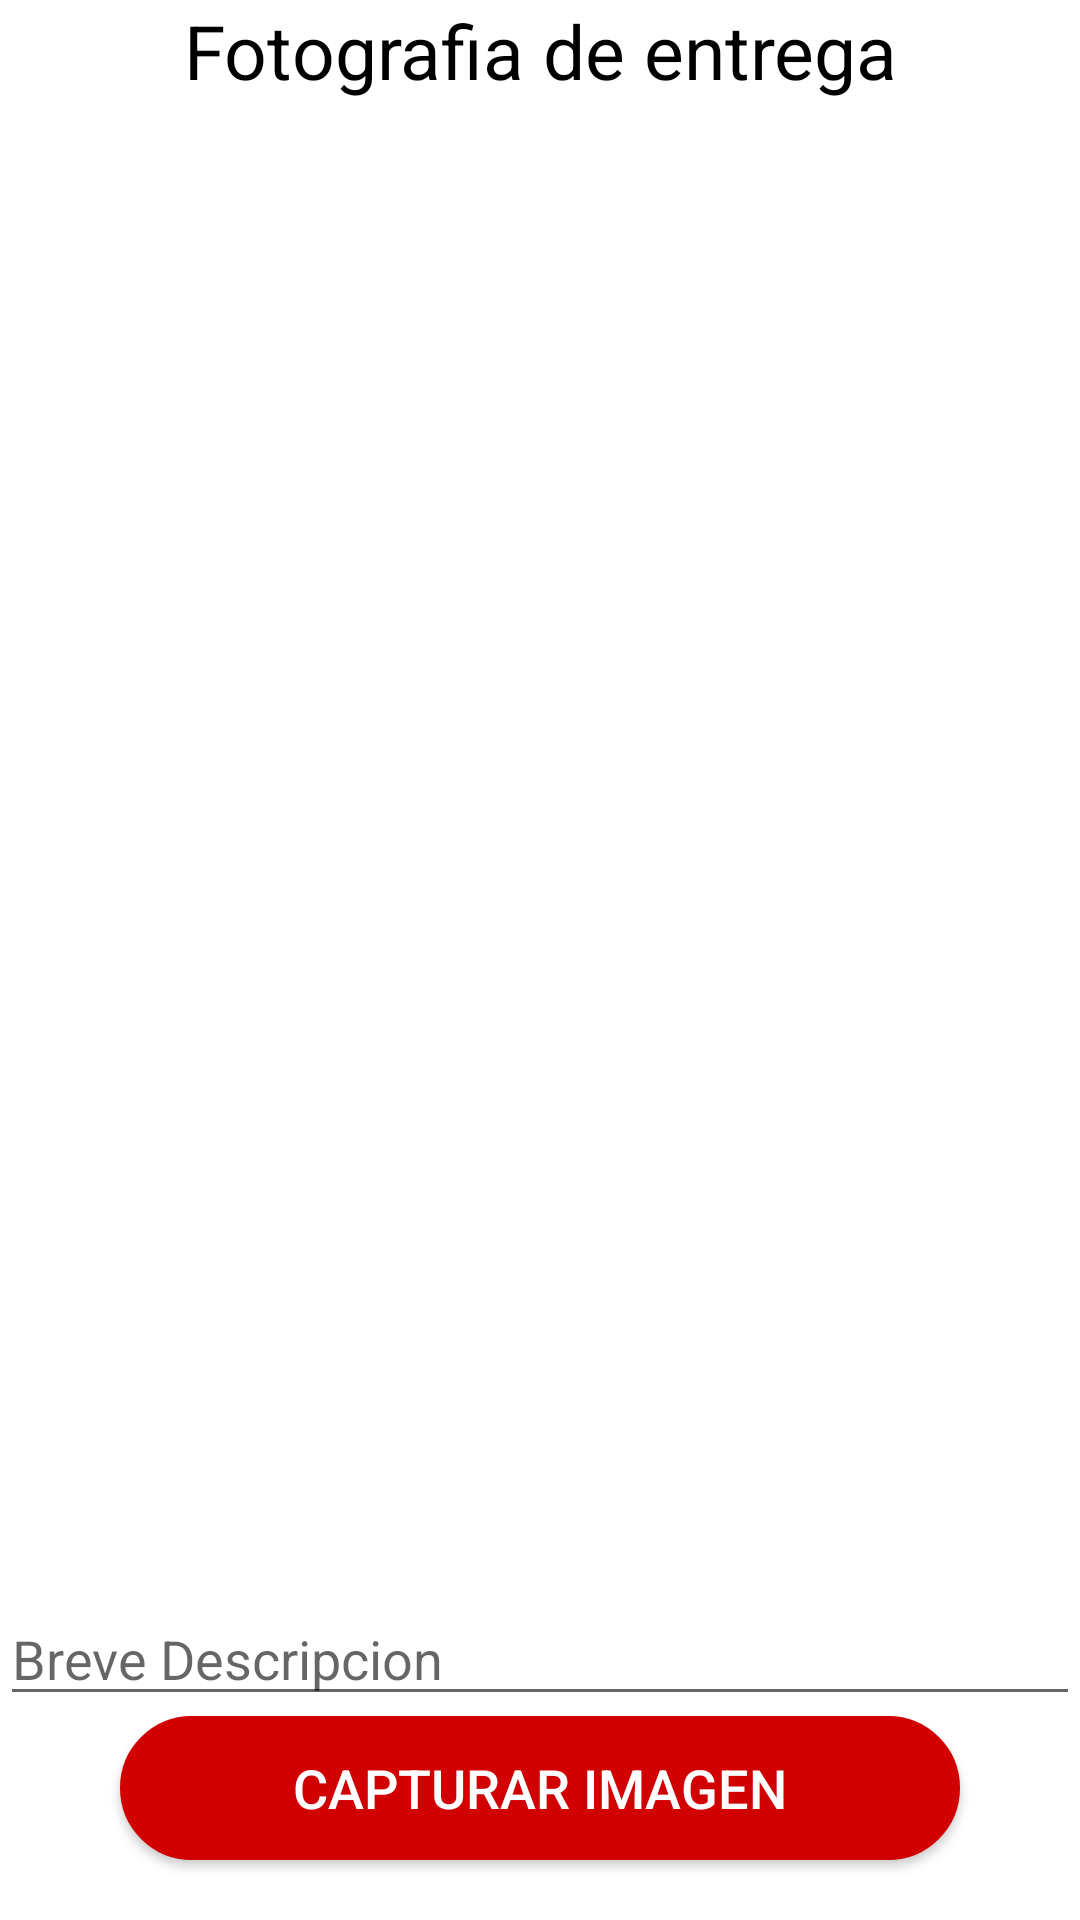

Here is an Android app screen rendered from its layout file. Give the layout XML and the strings, colors and styles it references.
<!-- AndroidManifest.xml: application theme Theme.OneTan_ExamenFinal -->
<!-- res/layout/activity_tomar_fotografia.xml -->
<?xml version="1.0" encoding="utf-8"?>
<LinearLayout xmlns:android="http://schemas.android.com/apk/res/android"
    xmlns:app="http://schemas.android.com/apk/res-auto"
    xmlns:tools="http://schemas.android.com/tools"
    android:layout_width="match_parent"
    android:orientation="vertical"
    android:layout_height="match_parent"
    android:layout_margin="10dp"
    tools:context=".Repartidor.TomarFotografia">

    <TextView
        android:layout_width="match_parent"
        android:layout_height="wrap_content"
        android:text="Fotografia de entrega"
        android:gravity="center"
        android:textColor="@color/black"
        android:textSize="25dp"/>
    <ImageView
        android:id="@+id/imgfotoCapturada"
        android:layout_weight="30"
        android:layout_width="match_parent"
        android:src="@drawable/img_base"
        android:layout_height="match_parent" />
    
    
    
    
    
    
    
    
    <EditText
        android:id="@+id/edtbreveDescripcion"
        android:layout_width="match_parent"
        android:layout_height="wrap_content"
        android:hint="Breve Descripcion"/>
    <Button
        android:layout_marginBottom="20dp"
        android:id="@+id/btnEntregaExitosa"
        android:text="¡Pedido entregado!"
        android:layout_gravity="center"
        android:background="@drawable/btnredondeados"
        android:textSize="18dp"
        android:textColor="@color/white"
        android:visibility="gone"
        android:layout_width="280dp"
        android:layout_height="wrap_content"/>

    <androidx.appcompat.widget.AppCompatButton
        android:layout_marginBottom="20dp"
        android:id="@+id/BtnCapturarImagen"
        android:text="capturar imagen"
        android:background="@drawable/btnredondeados"
        android:textSize="18dp"
        android:layout_gravity="center"
        android:textColor="@color/white"
        android:layout_width="280dp"
        android:layout_height="wrap_content"/>

</LinearLayout>
<!-- resources referenced by this layout -->
<resources>
  <color name="black">#FF000000</color>
  <color name="white">#FFFFFFFF</color>
  <!-- drawable btnredondeados (drawable) -->
  <?xml version="1.0" encoding="utf-8"?>
  <shape xmlns:android="http://schemas.android.com/apk/res/android">
  
      <corners android:radius="150dp"></corners>
      <stroke android:width="5px"
          android:color = "@color/colorapp"/>
      <solid android:color="@color/colorapp"/>
  </shape>
  <style name="Theme.OneTan_ExamenFinal" parent="Theme.MaterialComponents.DayNight.DarkActionBar">
          
          <item name="colorPrimary">#FF1111</item>
          <item name="colorPrimaryVariant">#FF1111</item>
          <item name="colorOnPrimary">@color/white</item>
          
          <item name="colorSecondary">@color/teal_200</item>
          <item name="colorSecondaryVariant">@color/teal_700</item>
          <item name="colorOnSecondary">@color/black</item>
          
          <item name="android:statusBarColor" tools:targetApi="l">?attr/colorPrimaryVariant</item>
          
      </style>
  
  
  
  
  
  
      //este style es para redondear mi imagen
  <color name="colorapp">#D10101</color>
  <color name="teal_200">#FF03DAC5</color>
  <color name="teal_700">#FF018786</color>
</resources>
